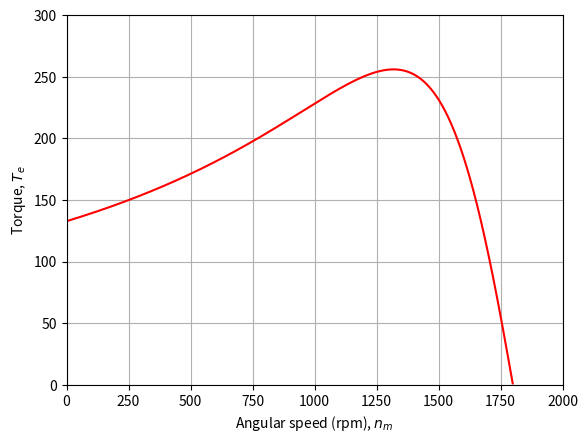

Python code for this plot:
# -*- coding: utf-8 -*-
"""
Created on Thu May 24 12:13:02 2018

@author: Marcos Alonso
"""
import numpy as np
from   math import floor, log, sqrt, pi
import matplotlib.pyplot as plt
import cmath
j=(-1)**0.5
fe=60; we=2*pi*fe; V1=460/sqrt(3)

# Example 6.4 - Fitzgerald
R1=0.163; X1=0.793; X2=1.101; Xm=18.87; R2=0.5; Npp=2

L1=X1/(2*pi*fe); L2=X2/(2*pi*fe) ; Lm=Xm/(2*pi*fe)
print("L1(mH)=", L1*1000); print("L2(mH)=", L2*1000); print("Lm(mH)=", Lm*1000)

ws=we/Npp
Z1eq= j*Xm*(R1 + j*X1)/( R1 + j*(X1 + Xm) )
R1eq= Z1eq.real; X1eq= Z1eq.imag
V1eq= V1*Xm/sqrt(   R1**2 + (X1+Xm)**2 )

print("ws=", ws); print("ns=", ws*60/(2*pi))
print("Z1eq= ", Z1eq)
print("R1eq= ", R1eq); print("X1eq= ", X1eq)

def s(wm): 
    return  (ws - wm)/ws

def Te(wm): 
    return  (1/ws)*(3*V1eq**2*(R2/s(wm)))/( (R1eq + R2/s(wm))**2 + (X1eq + X2)**2  )

# print(Te(100))

Xmin= 0
Xmax= ws
Step= 0.1
Npoints = int((Xmax - Xmin)/Step)
print ("Npoints =", Npoints)

x = np.linspace(Xmin, Xmax, Npoints)
y = np.zeros_like(x)

for i in range (0, Npoints):
    y[i]  = Te(x[i])
    # print(x[i]*60/(2*pi), y[i])

    
# Representación de La
plt.figure(1)
plt.plot(x*60/(2*pi), y, 'red')
plt.grid(True)
plt.xlabel("Angular speed (rpm), $n_m$")
plt.ylabel("Torque, $T_e$")
plt.xlim(0,2000)
plt.ylim(0,300)
# plt.xticks(np.arange(0, 10, 1))
# plt.yticks(np.arange(0, 15, 2))
#plt.text(4, 14.6, "Mi función", size=14, backgroundcolor='white')
#plt.savefig("Mi_funcion.png", dpi=300)
